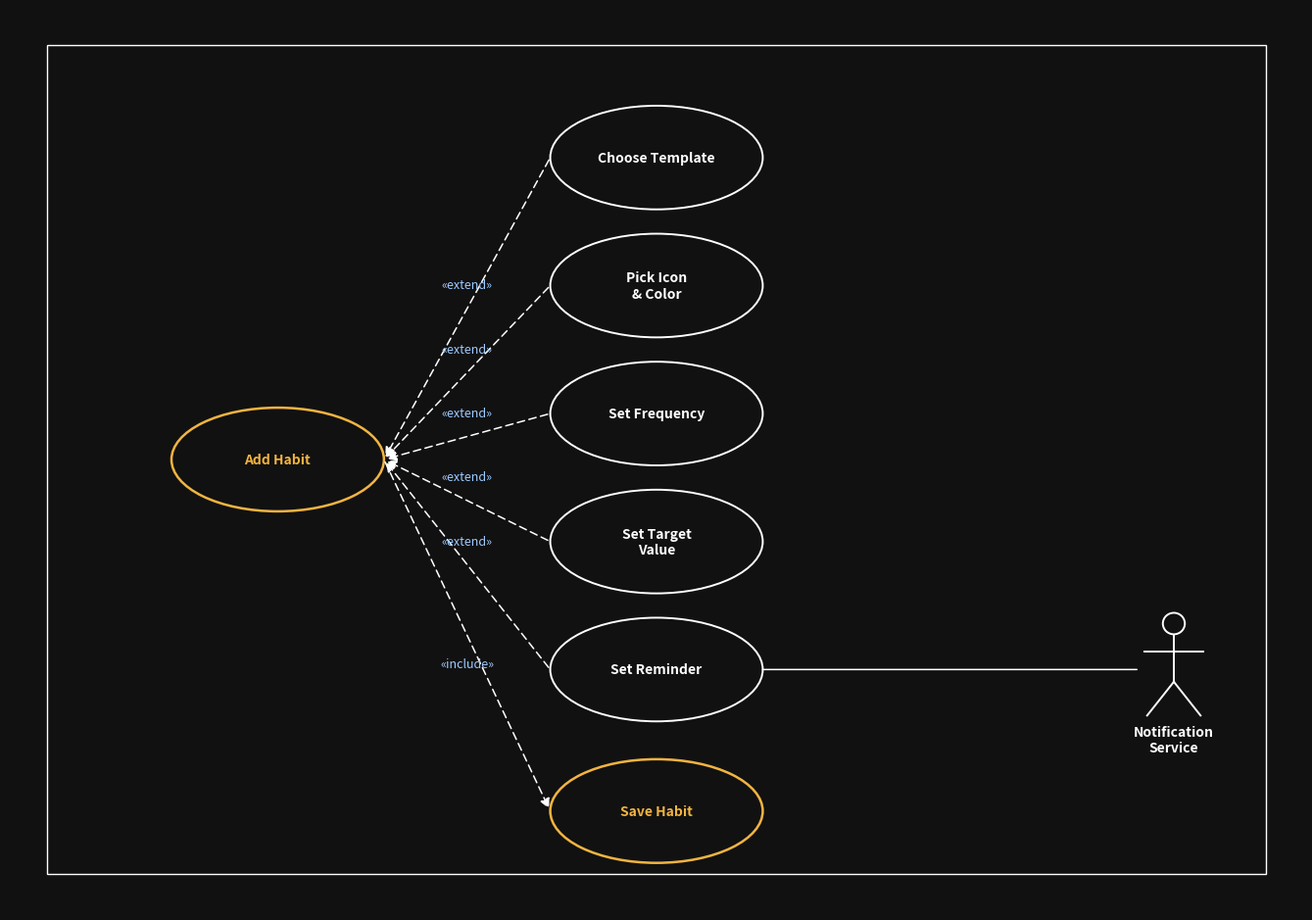

This figure's Python source:
# -*- coding: utf-8 -*-
"""3 UML - กรณีการใช้งานการเพิ่มนิสัย : รายละเอียดหน้า Add Habit ของ Habit_Tracker"""
import matplotlib
matplotlib.use("Agg")
import matplotlib.pyplot as plt
from matplotlib.patches import Ellipse, FancyArrowPatch, Rectangle

BG = "#111111"
FG = "white"
HILITE = "#F2B441"   # use case หลัก / shared

fig, ax = plt.subplots(figsize=(13.5, 9.5), dpi=150)
fig.patch.set_facecolor(BG)
ax.set_facecolor(BG)
ax.set_xlim(0, 14)
ax.set_ylim(0, 10)
ax.axis("off")

ax.add_patch(Rectangle((0.4, 0.4), 13.2, 9.2, fill=False, edgecolor=FG, lw=1.0))

EW, EH = 2.3, 1.15

COL_X = 7.0
UC = {
    "Add Habit":            (2.9, 5.0, HILITE),    # base (กลางซ้าย)
    "Choose Template":      (COL_X, 8.35, FG),
    "Pick Icon\n& Color":   (COL_X, 6.93, FG),
    "Set Frequency":        (COL_X, 5.51, FG),
    "Set Target\nValue":    (COL_X, 4.09, FG),
    "Set Reminder":         (COL_X, 2.67, FG),
    "Save Habit":           (COL_X, 1.10, HILITE),  # include (บันทึกเสมอ)
}
def edge(name, side):
    x, y, _ = UC[name]
    if side == "left":   return (x - EW/2, y)
    if side == "right":  return (x + EW/2, y)

for name, (x, y, col) in UC.items():
    ax.add_patch(Ellipse((x, y), EW, EH, fill=False, edgecolor=col, lw=1.8 if col == HILITE else 1.4))
    ax.text(x, y, name, color=col if col == HILITE else FG, ha="center", va="center",
            fontsize=10, fontweight="bold")

# ---------- actor: Notification Service ----------
def actor(cx, cy, label):
    s = 0.34
    ax.add_patch(Ellipse((cx, cy + s*1.5), s*0.7, s*0.7, fill=False, edgecolor=FG, lw=1.4))
    ax.plot([cx, cx], [cy + s*1.1, cy - s*0.4], color=FG, lw=1.4)
    ax.plot([cx - s*0.95, cx + s*0.95], [cy + s*0.6, cy + s*0.6], color=FG, lw=1.4)
    ax.plot([cx, cx - s*0.85], [cy - s*0.4, cy - s*1.5], color=FG, lw=1.4)
    ax.plot([cx, cx + s*0.85], [cy - s*0.4, cy - s*1.5], color=FG, lw=1.4)
    ax.text(cx, cy - s*2.3, label, color=FG, ha="center", va="center", fontsize=10, fontweight="bold")

NOTIF = (12.6, 2.67)
actor(*NOTIF, "Notification\nService")

def dashed_arrow(p1, p2, label, lab_dy=0.26):
    ax.add_patch(FancyArrowPatch(p1, p2, arrowstyle="-|>", mutation_scale=15,
                                 color=FG, lw=1.1, linestyle=(0, (5, 3)),
                                 shrinkA=2, shrinkB=2))
    mx, my = (p1[0]+p2[0])/2, (p1[1]+p2[1])/2
    ax.text(mx, my + lab_dy, label, color="#9ecbff", ha="center", va="center", fontsize=9)

def solid_line(p1, p2):
    ax.add_patch(FancyArrowPatch(p1, p2, arrowstyle="-", color=FG, lw=1.1, shrinkA=0, shrinkB=0))

# ----- «extend» : ขั้นตอนตั้งค่าเสริม -> ชี้ไปที่ base (Add Habit) -----
for name in ["Choose Template", "Pick Icon\n& Color", "Set Frequency",
             "Set Target\nValue", "Set Reminder"]:
    dashed_arrow(edge(name, "left"), edge("Add Habit", "right"), "«extend»")

# ----- «include» : เพิ่มนิสัยต้องบันทึกเสมอ -> ชี้ไปที่ Save Habit -----
dashed_arrow(edge("Add Habit", "right"), edge("Save Habit", "left"), "«include»", lab_dy=-0.32)

# ----- Set Reminder เชื่อม Notification Service -----
solid_line(edge("Set Reminder", "right"), (NOTIF[0] - 0.4, NOTIF[1]))

plt.tight_layout()
out = r"d:\habit_tracker\Habit_Tracker_UseCase3.png"
plt.savefig(out, facecolor=BG, bbox_inches="tight", pad_inches=0.25)
print("SAVED:", out)
